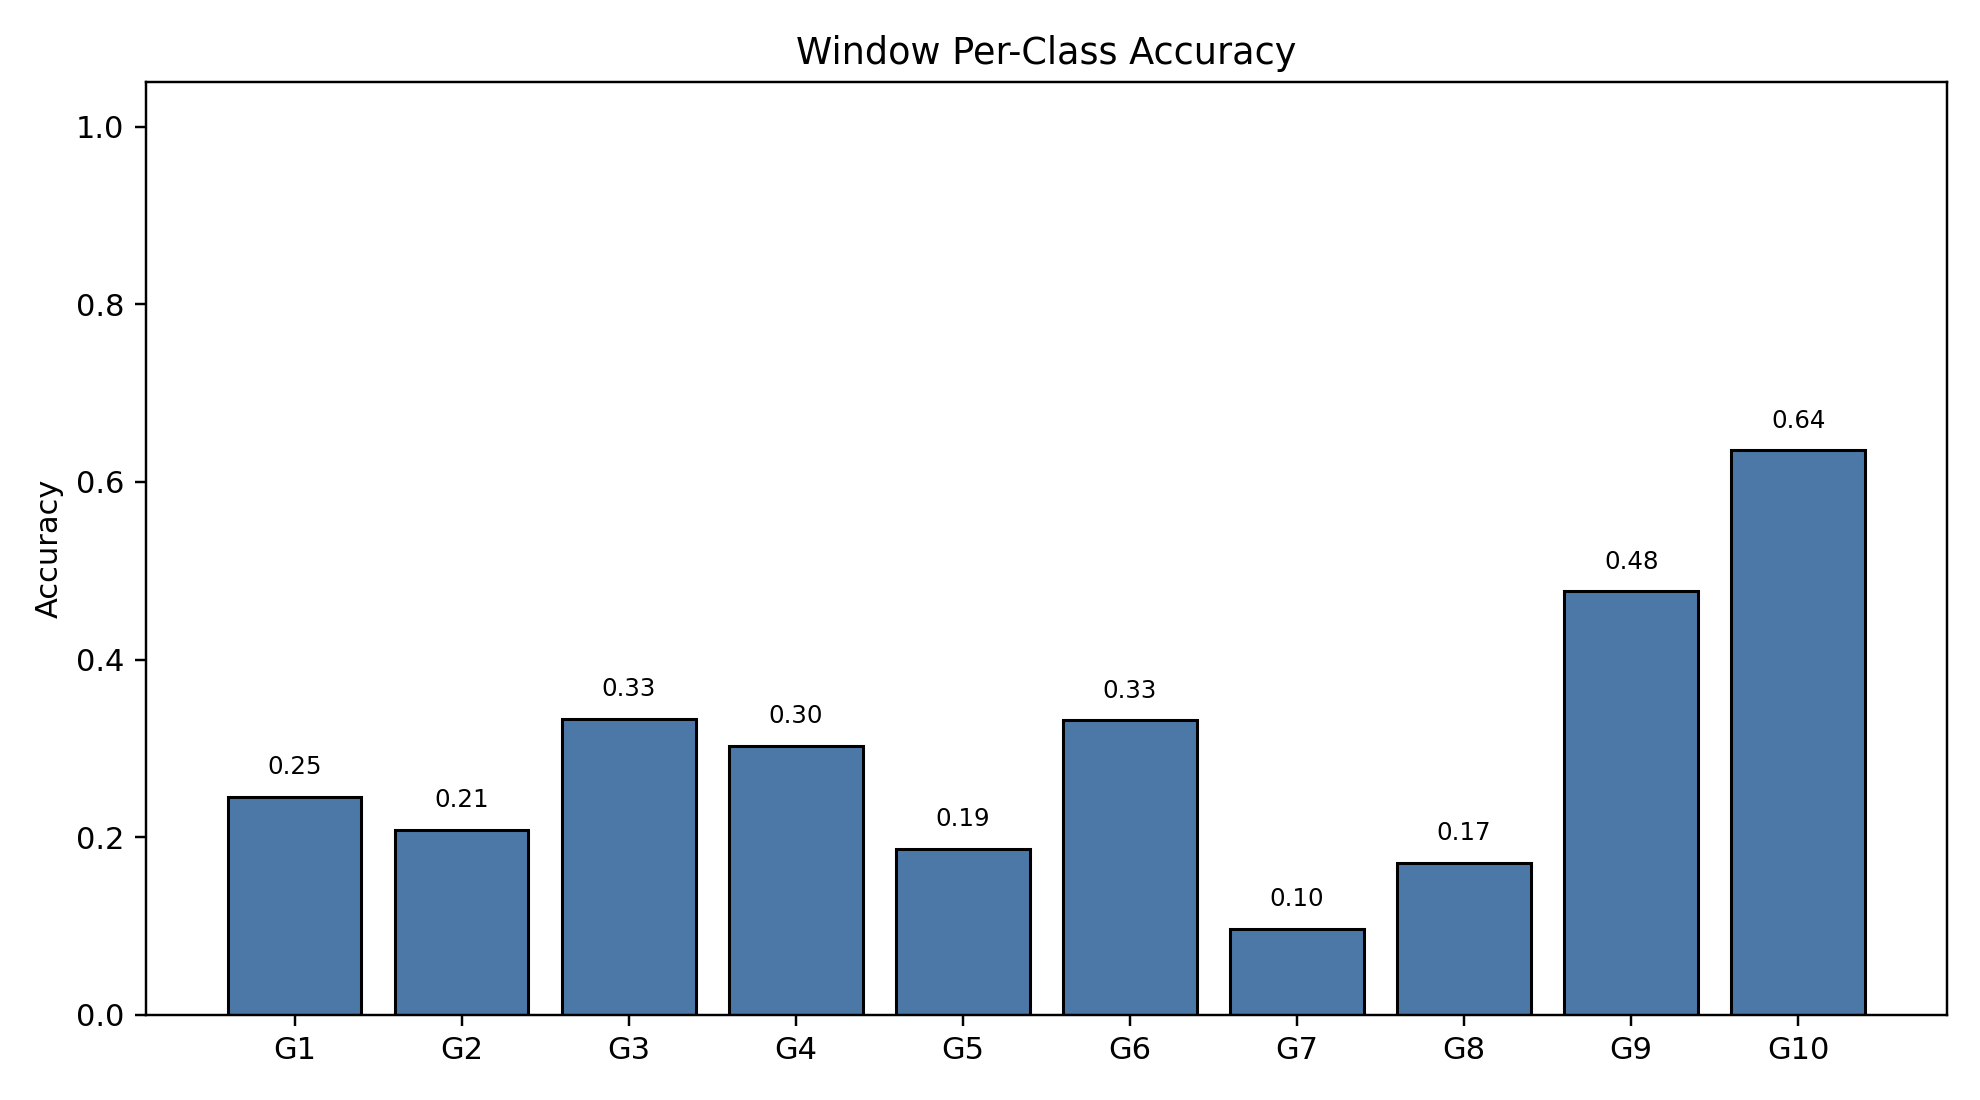

The data file committed next to this chart (first rows):
class_index, gesture_id, support, correct, accuracy
0, 1, 791, 194, 0.2453
1, 2, 692, 144, 0.2081
2, 3, 766, 255, 0.3329
3, 4, 743, 225, 0.3028
4, 5, 735, 137, 0.1864
5, 6, 763, 253, 0.3316
6, 7, 755, 73, 0.09669
7, 8, 706, 121, 0.1714
8, 9, 688, 328, 0.4767
9, 10, 683, 434, 0.6354
